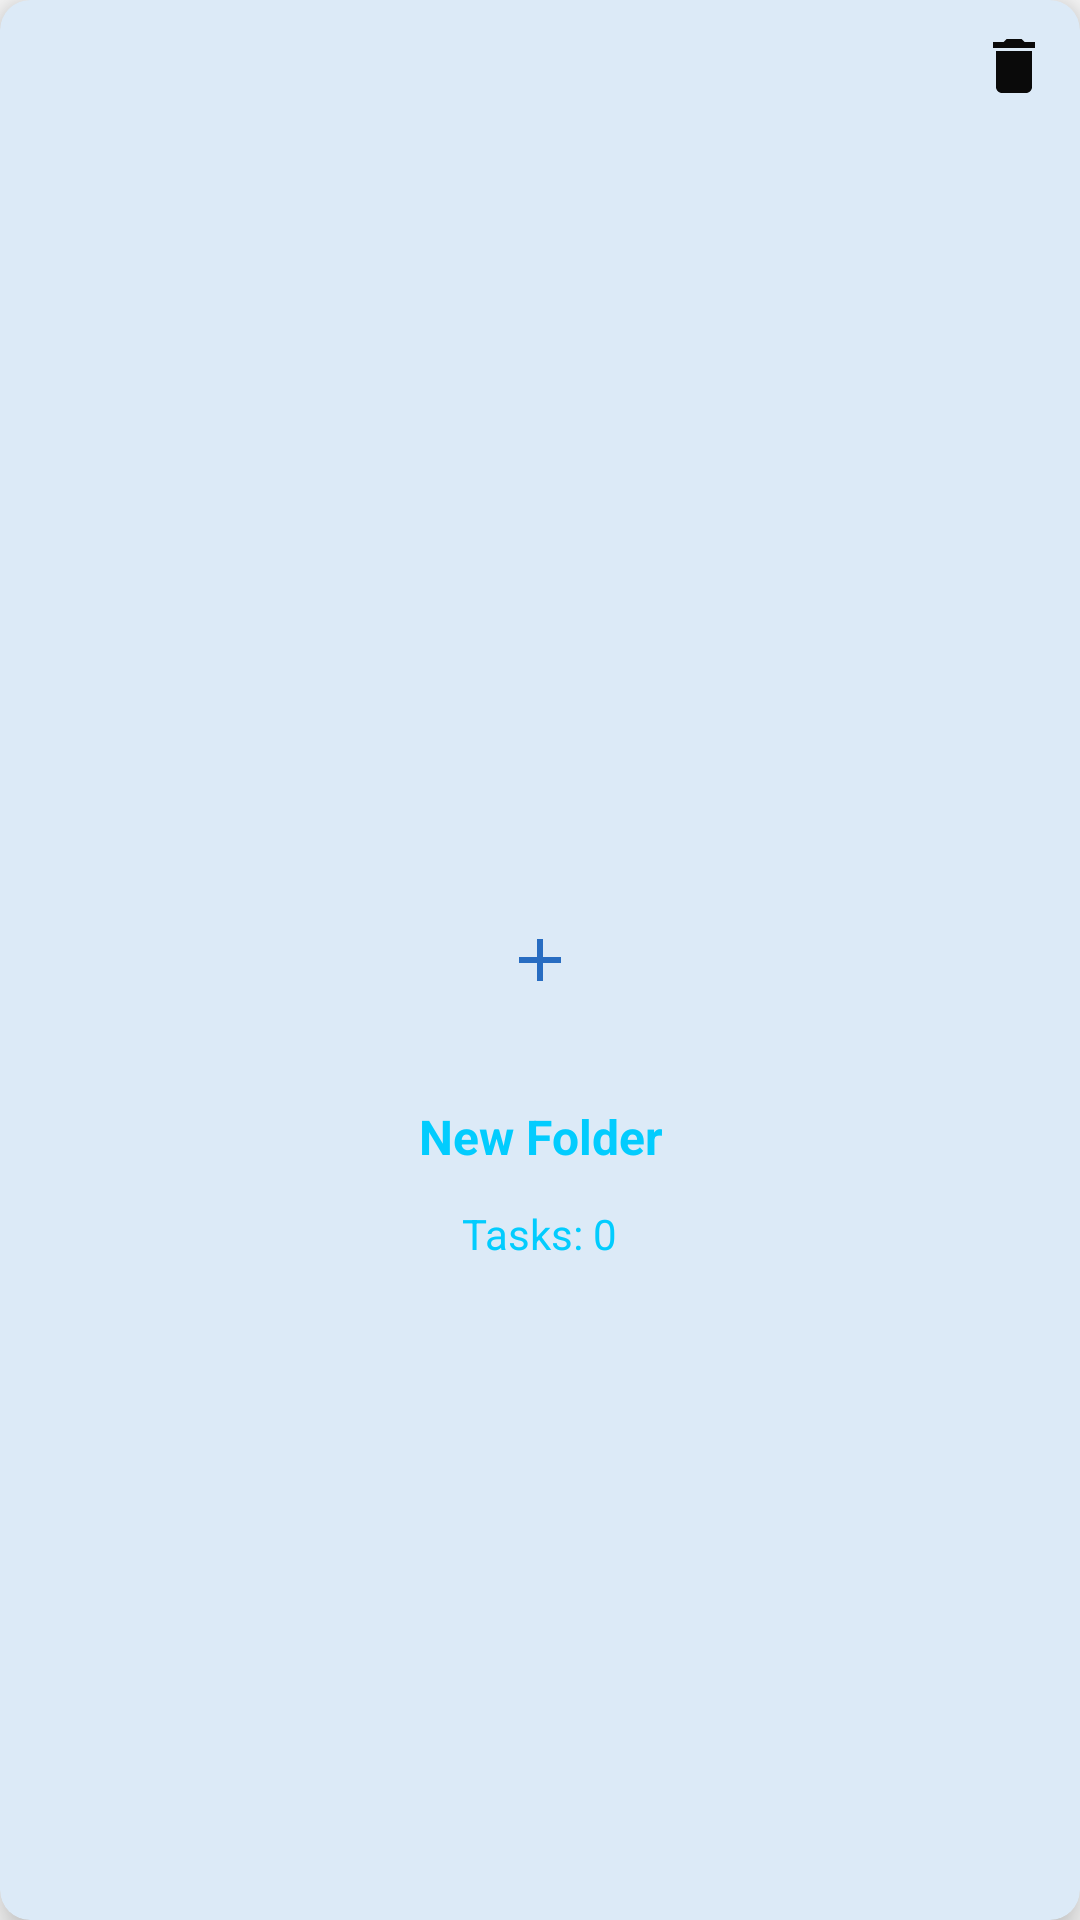

Here is an Android app screen rendered from its layout file. Give the layout XML and the strings, colors and styles it references.
<!-- AndroidManifest.xml: application theme Theme.TaskFlow -->
<!-- res/layout/add_folder.xml -->
<?xml version="1.0" encoding="utf-8"?>
<androidx.cardview.widget.CardView xmlns:android="http://schemas.android.com/apk/res/android"
    xmlns:app="http://schemas.android.com/apk/res-auto"
    android:layout_width="match_parent"
    android:layout_height="wrap_content"
    android:layout_marginStart="20dp"
    android:layout_marginEnd="20dp"
    android:layout_marginTop="10dp"
    android:layout_marginBottom="10dp"
    android:padding="16dp"
    app:cardCornerRadius="10dp"
    app:cardElevation="8dp"
    app:cardBackgroundColor="@color/folder_color">

    <RelativeLayout
        android:layout_width="match_parent"
        android:layout_height="match_parent">

        <ImageView
            android:id="@+id/deleteFolder"
            android:layout_width="24dp"
            android:layout_height="24dp"
            android:layout_alignParentEnd="true"
            android:layout_marginEnd="10dp"
            android:layout_marginTop="10dp"
            android:src="@drawable/baseline_delete_24"
            />

        <ImageView
            android:id="@+id/AddFolders"
            android:layout_width="80dp"
            android:layout_height="80dp"
            android:layout_centerInParent="true"
            android:src="@drawable/baseline_add_24"

            android:scaleType="centerInside"/>

        <TextView
            android:id="@+id/folderName"
            android:layout_width="wrap_content"
            android:layout_height="wrap_content"
            android:layout_below="@id/AddFolders"
            android:layout_centerHorizontal="true"
            android:layout_marginTop="8dp"
            android:text="New Folder"
            android:textColor="@color/blue"
            android:textSize="16sp"
            android:textStyle="bold"
            android:gravity="center"/>

        <TextView
            android:id="@+id/foldercount"
            android:layout_width="wrap_content"
            android:layout_height="wrap_content"
            android:layout_below="@id/folderName"
            android:layout_centerHorizontal="true"
            android:layout_marginTop="4dp"
            android:paddingTop="8dp"
            android:text="Tasks: 0"
            android:textColor="@color/blue"
            android:textSize="14sp"
            android:gravity="center"/>
    </RelativeLayout>

</androidx.cardview.widget.CardView>
<!-- resources referenced by this layout -->
<resources>
  <color name="blue">#02ccfe</color>
  <color name="folder_color">#dceaf7</color>
  <!-- drawable baseline_add_24 (drawable) -->
  <vector xmlns:android="http://schemas.android.com/apk/res/android" android:height="24dp" android:tint="#286DC2" android:viewportHeight="24" android:viewportWidth="24" android:width="24dp">
        
      <path android:fillColor="@android:color/white" android:pathData="M19,13h-6v6h-2v-6H5v-2h6V5h2v6h6v2z"/>
      
  </vector>
  <!-- drawable baseline_delete_24 (drawable) -->
  <vector xmlns:android="http://schemas.android.com/apk/res/android" android:height="24dp" android:tint="#0A0A0A" android:viewportHeight="24" android:viewportWidth="24" android:width="24dp">
        
      <path android:fillColor="@android:color/white" android:pathData="M6,19c0,1.1 0.9,2 2,2h8c1.1,0 2,-0.9 2,-2V7H6v12zM19,4h-3.5l-1,-1h-5l-1,1H5v2h14V4z"/>
      
  </vector>
  <style name="Theme.TaskFlow" parent="Base.Theme.TaskFlow" />
  <style name="Base.Theme.TaskFlow" parent="Theme.AppCompat.Light.NoActionBar">
          
          
          <item name="colorPrimary">@color/Boarding1</item>
          <item name="colorPrimaryDark">@color/black</item>
          <item name="colorAccent">@color/Splash_screen</item>
      </style>
  <color name="Boarding1">#98c1e4</color>
  <color name="black">#FF000000</color>
  <color name="Splash_screen">#4897D0</color>
</resources>
